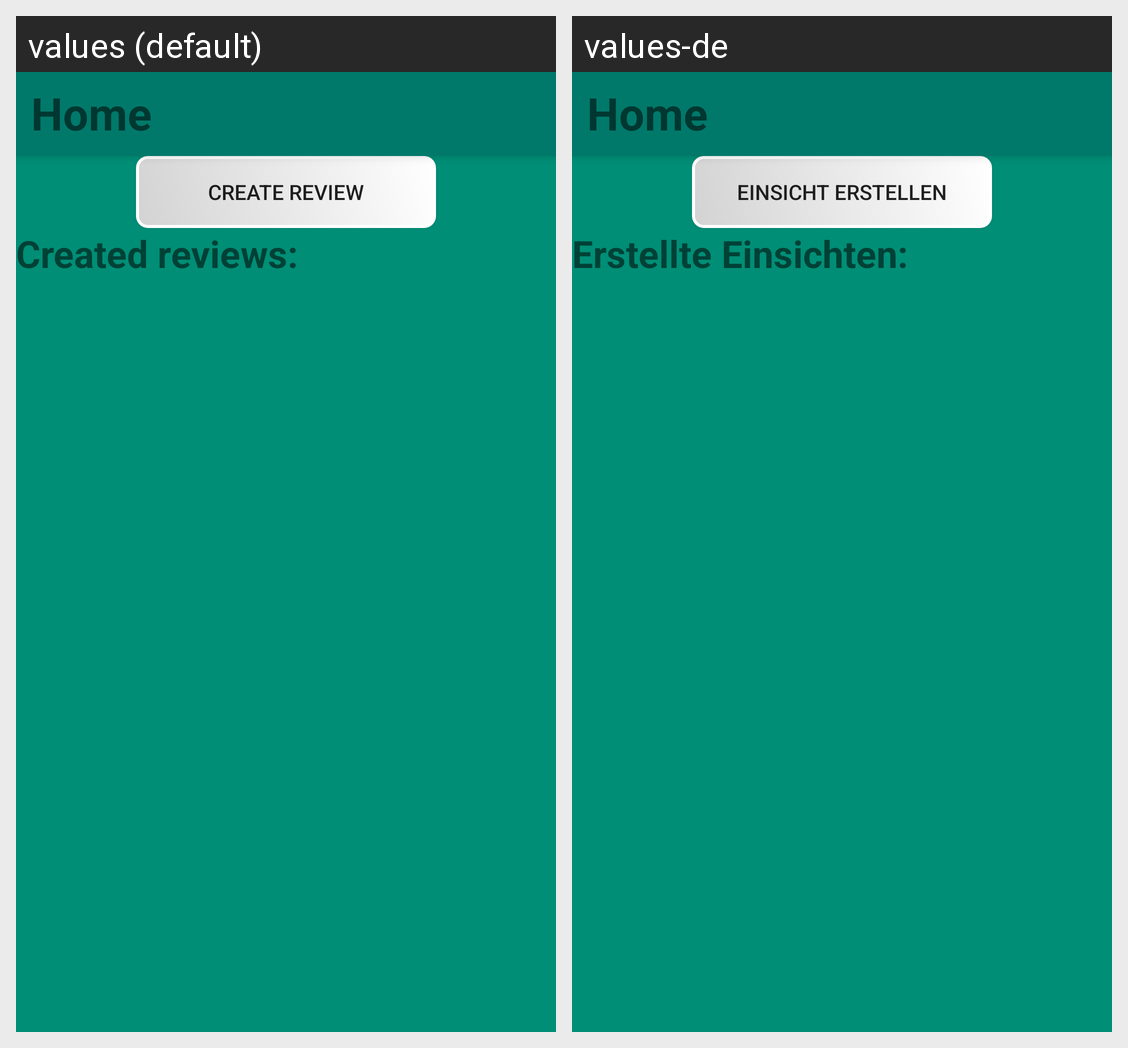

The same Android screen rendered under two of its app's locales, left to right. List the strings drawn on it with the default value and each locale's translation.
Android screen res/layout/activity_home_employee.xml rendered under 2 locales, left to right: values (default), values-de. Device: Nexus 5 (rendered at 1080×1920; each locale shown at half size, 540×960, under a caption strip naming it); theme Theme.AppCompat.Light.NoActionBar.
Strings drawn on this screen, with the default value and each locale's value (text and hints the layout hard-codes, and strings that could not be matched under every locale, appear in the picture but are not listed):

home_header
  values: Home
  values-de: Home

reviewCreationHeader
  values: Create Review
  values-de: Einsicht erstellen

created_reviews
  values: Created reviews:
  values-de: Erstellte Einsichten:
